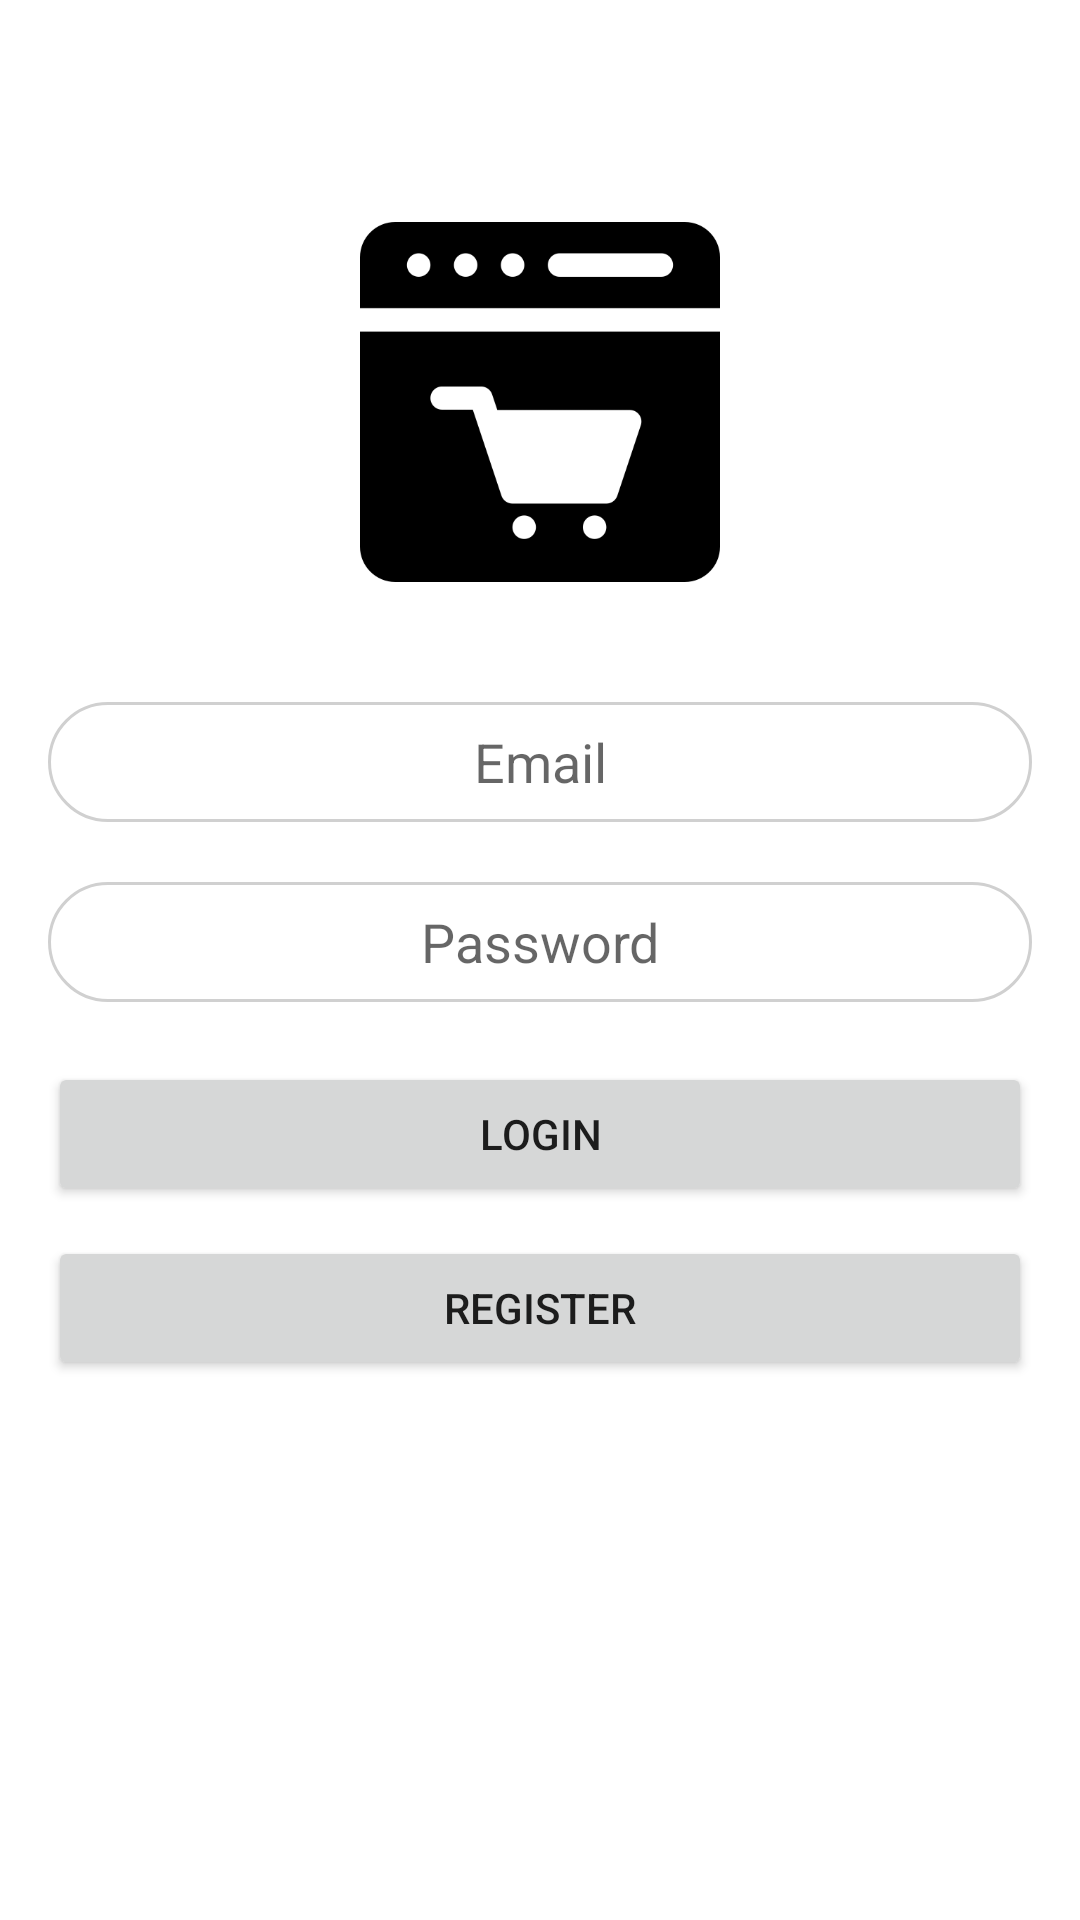

Android layout source for this screen:
<!-- AndroidManifest.xml: application theme Theme.ECommerceApplication -->
<!-- res/layout/activity_login.xml -->
<?xml version="1.0" encoding="utf-8"?>
<LinearLayout xmlns:android="http://schemas.android.com/apk/res/android"
    android:layout_width="match_parent"
    android:layout_height="match_parent"
    xmlns:tools="http://schemas.android.com/tools"
    android:orientation="vertical"
    tools:context=".ui.login.LoginActivity"
    android:layout_marginTop="120dp"
    android:padding="16dp">

    <ProgressBar
        android:id="@+id/pb"
        android:visibility="invisible"
        style="?android:attr/progressBarStyle"
        android:layout_width="match_parent"
        android:layout_height="wrap_content"
        android:layout_marginBottom="10dp"/>

    <ImageView
        android:layout_width="120dp"
        android:layout_height="120dp"

        android:scaleType="centerInside"
        android:layout_gravity="center"
        android:layout_marginBottom="40dp"
        android:src="@drawable/shop2" />

    <EditText
        android:id="@+id/emailEditText"
        android:layout_width="match_parent"
        android:layout_height="40dp"
        android:drawablePadding="10dp"
        android:layout_marginBottom="20dp"
        android:gravity="center"
        android:background="@drawable/round_corners"
        android:hint="Email" />

    <EditText
        android:id="@+id/passwordEditText"
        android:layout_width="match_parent"
        android:layout_height="40dp"
        android:layout_marginBottom="20dp"
        android:drawablePadding="30dp"
        android:hint="Password"
        android:gravity="center"
        android:background="@drawable/round_corners"
        android:inputType="textPassword" />

    <Button
        android:id="@+id/loginButton"
        android:layout_width="match_parent"
        android:layout_height="wrap_content"
        android:layout_marginBottom="10dp"
        android:text="Login" />

    <Button
        android:id="@+id/registerButton"
        android:layout_width="match_parent"
        android:layout_height="wrap_content"
        android:layout_marginBottom="10dp"
        android:text="Register" />



</LinearLayout>
<!-- resources referenced by this layout -->
<resources>
  <!-- drawable round_corners (drawable) -->
  <?xml version="1.0" encoding="utf-8"?>
  <shape xmlns:android="http://schemas.android.com/apk/res/android"
      android:shape="rectangle">
      <corners android:radius="20dp" />
      <solid android:color="#ffffff" />
      <stroke android:width="1dp" android:color="#d0d0d0" />
  </shape>
  <!-- drawable shop2: png bitmap (drawable, 7600 bytes) -->
  <style name="Theme.ECommerceApplication" parent="Theme.MaterialComponents.DayNight.DarkActionBar">
          
          <item name="colorPrimary">#ED1119</item>
          <item name="colorPrimaryVariant">#ED1119</item>
          <item name="colorOnPrimary">@color/white</item>
          
          <item name="colorSecondary">@color/teal_200</item>
          <item name="colorSecondaryVariant">@color/teal_700</item>
          <item name="colorOnSecondary">@color/black</item>
          
          <item name="android:statusBarColor">?attr/colorPrimaryVariant</item>
          
      </style>
  <!-- not gathered from this repository: default colours our renderer supplied (Android Studio template values) -->
  <color name="teal_200">#FF03DAC5</color>
  <color name="teal_700">#FF018786</color>
  <color name="black">#FF000000</color>
  <color name="white">#FFFFFFFF</color>
</resources>
